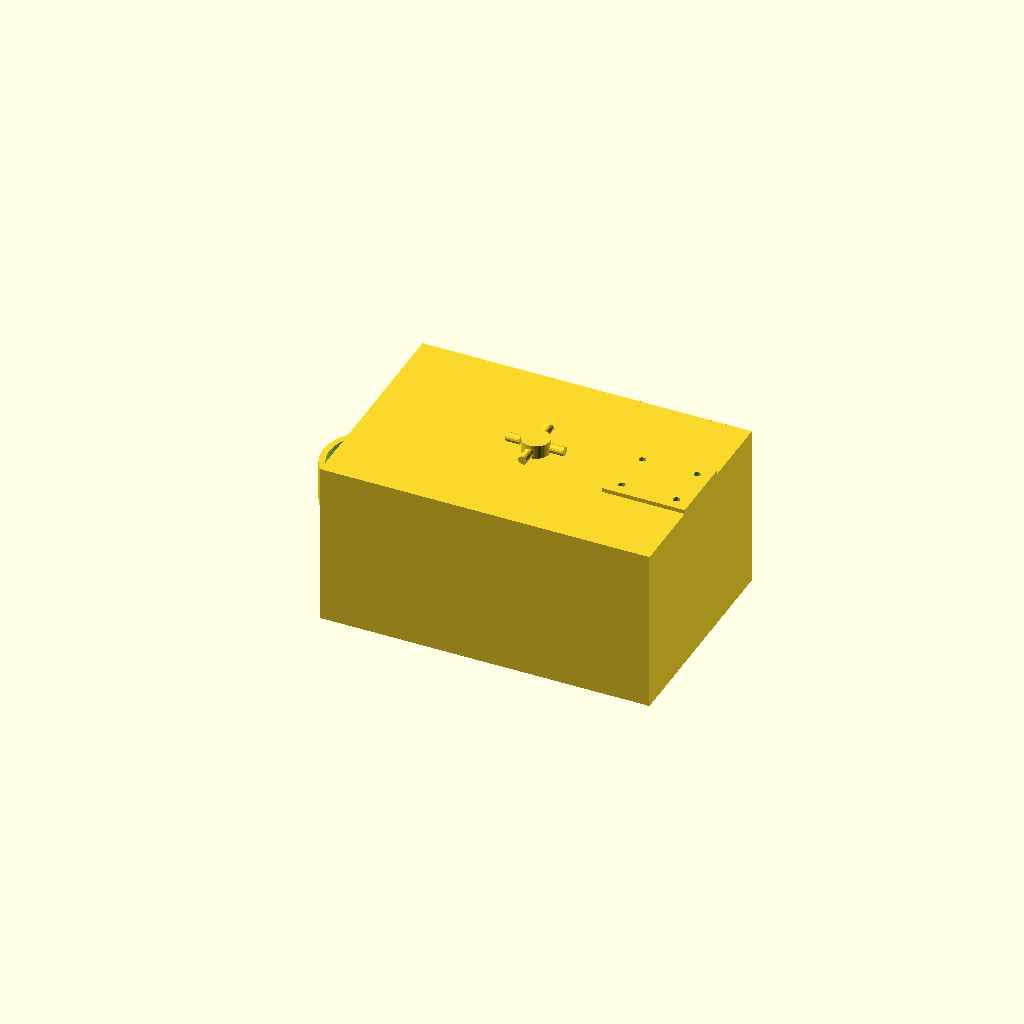
Cell 1: the model at its default parameters.
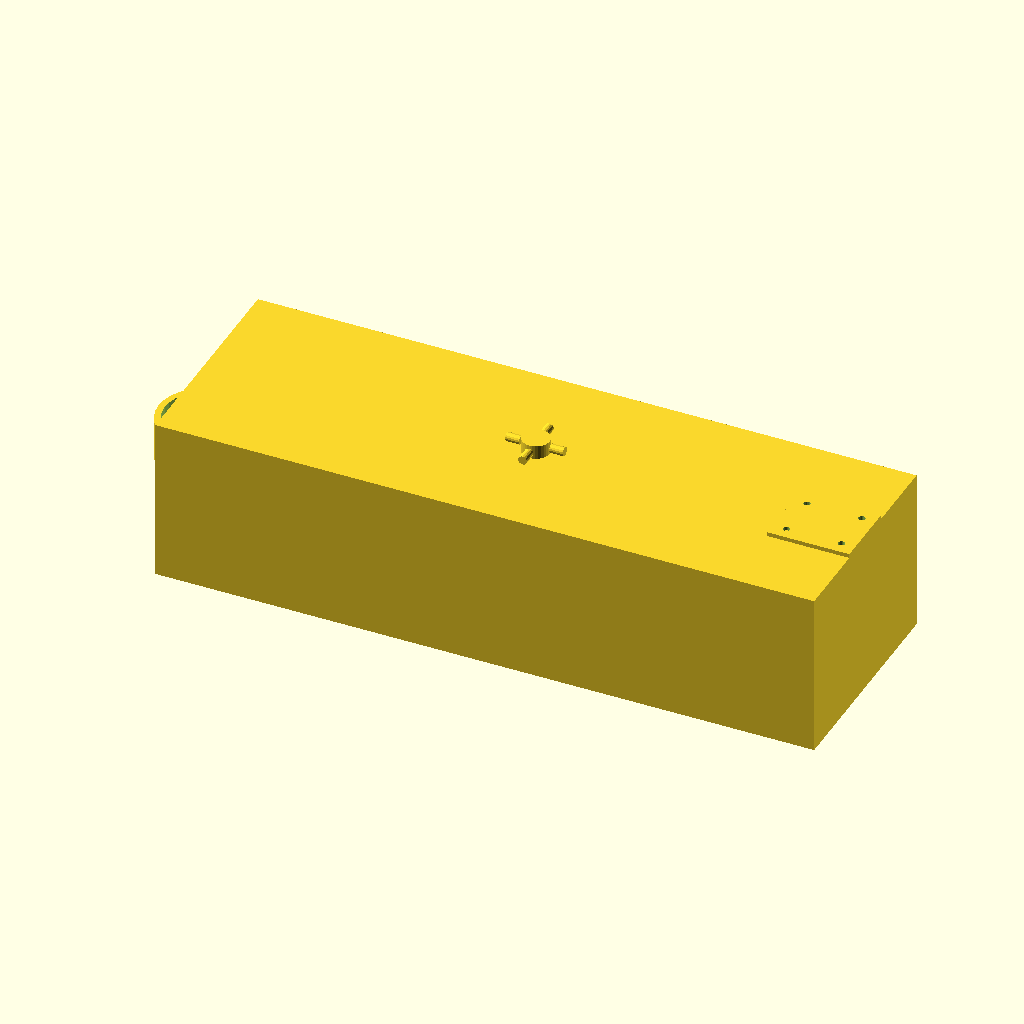
Cell 2: the same model with pod_length = 240.
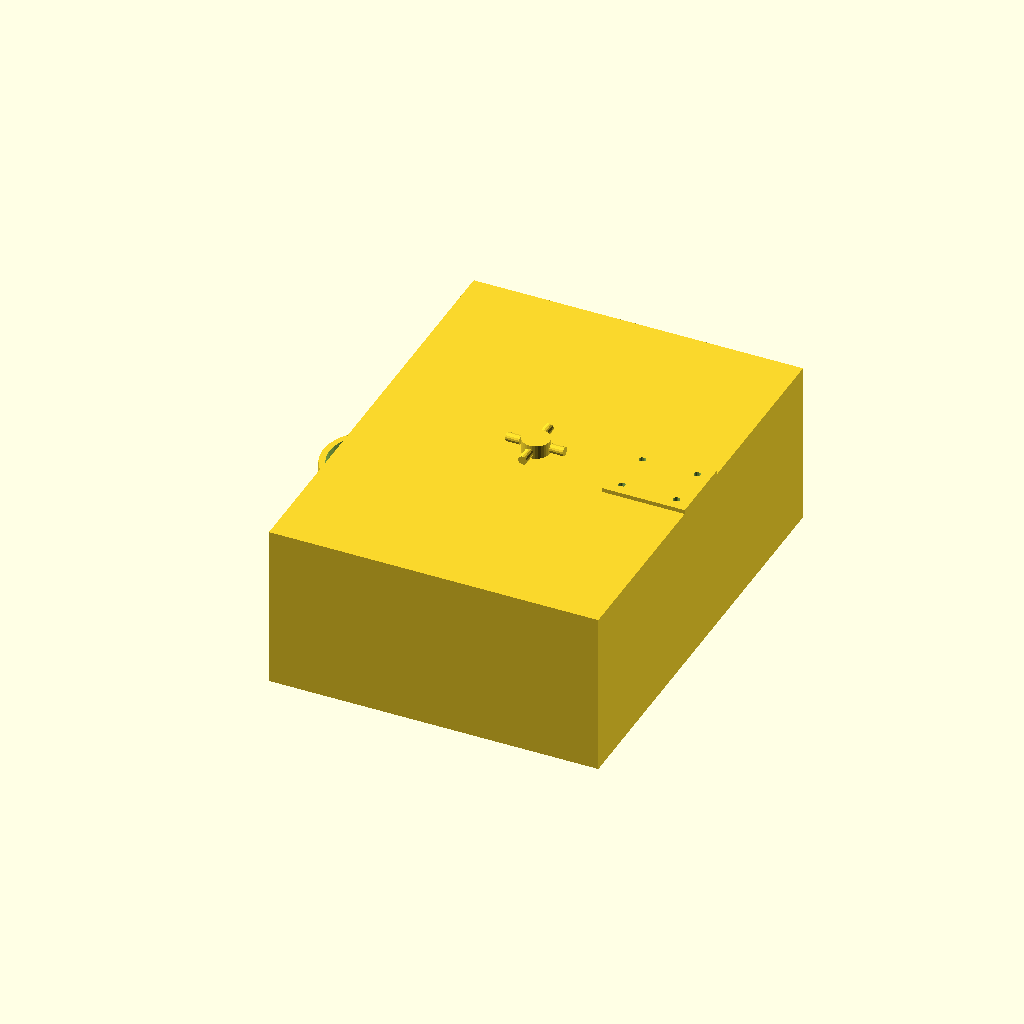
Cell 3: the same model with pod_width = 160.
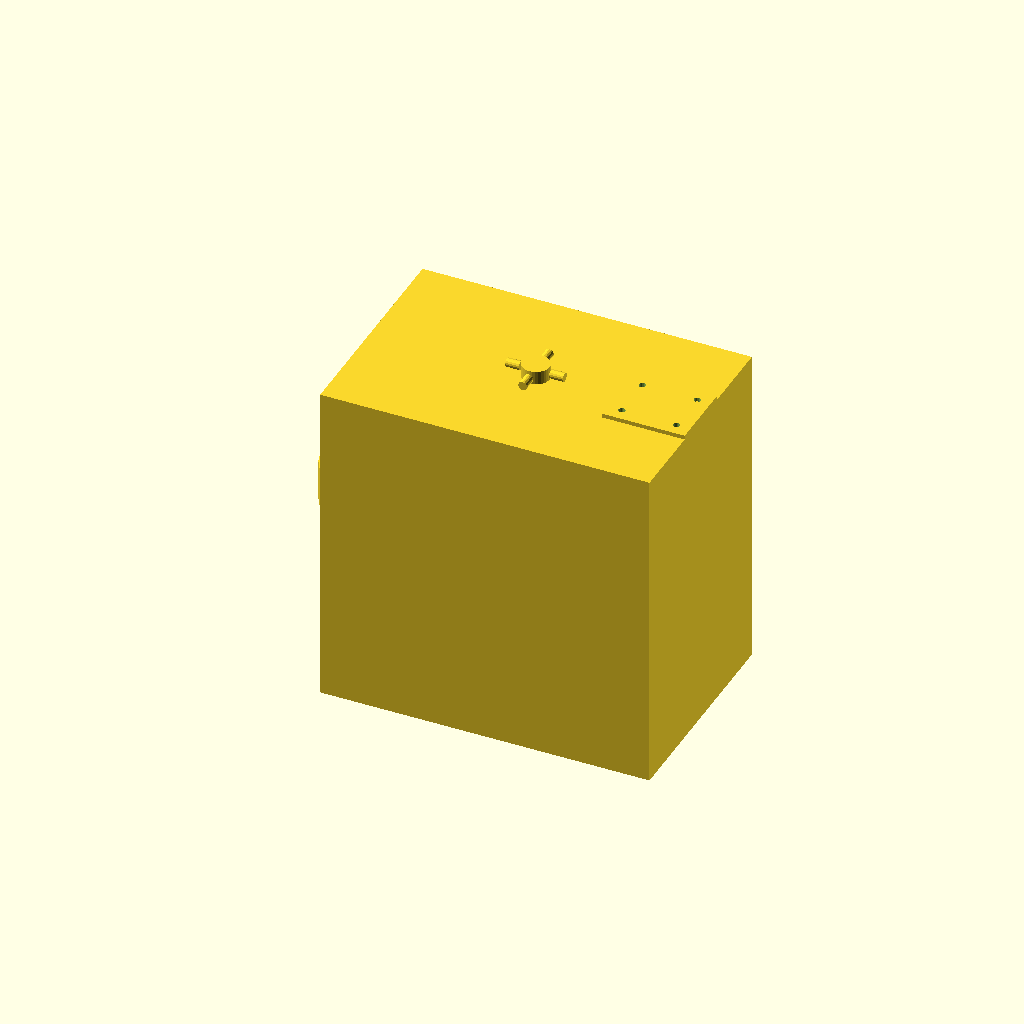
Cell 4 — pod_height set to 120, the other parameters unchanged.
One fixed orthographic camera (rotation 55°, 0°, 25°; colour scheme Cornfield) for every cell.
The OpenSCAD source (scad/pod_scaffold.scad):
// AstraAnt Cargo Pod Scaffold (Ferrocement)
// Print this lattice, then fill cells with bioreactor waste paste.
// After paste sets (~4 hours), you have a durable pod shell.
//
// Print material: PETG
// Print time: ~30 minutes
// Fill material: bioreactor waste slurry mixed with water

$fn = 32;

// Parameters
pod_length = 120;
pod_width = 80;
pod_height = 60;
wall = 2;
cell_size = 8;        // Lattice cell size
strut_width = 1.5;    // Lattice strut thickness

module lattice_box(size, cell, strut) {
    // Open lattice box -- print this, fill with paste
    difference() {
        cube(size, center=true);
        // Hollow interior
        cube([size[0]-2*wall, size[1]-2*wall, size[2]-2*wall], center=true);
    }
    // Internal lattice struts (X direction)
    for (y = [-size[1]/2 + cell : cell : size[1]/2 - cell]) {
        for (z = [-size[2]/2 + cell : cell : size[2]/2 - cell]) {
            translate([0, y, z])
                cube([size[0] - 2*wall, strut, strut], center=true);
        }
    }
    // Internal lattice struts (Y direction)
    for (x = [-size[0]/2 + cell : cell : size[0]/2 - cell]) {
        for (z = [-size[2]/2 + cell : cell : size[2]/2 - cell]) {
            translate([x, 0, z])
                cube([strut, size[1] - 2*wall, strut], center=true);
        }
    }
}

module sail_mount() {
    // Attachment point for solar sail deployment booms
    translate([0, 0, pod_height/2]) {
        cylinder(d=10, h=5);
        // Boom socket holes (4 directions)
        for (a = [0, 90, 180, 270]) {
            rotate([0, 0, a])
                translate([8, 0, 2.5])
                    rotate([0, 90, 0])
                        cylinder(d=3.2, h=5, center=true, $fn=16);
        }
    }
}

module guidance_mount() {
    // Mount point for the guidance unit (stripped surface ant brain)
    translate([pod_length/2 - 15, 0, pod_height/2]) {
        difference() {
            cube([30, 25, 3], center=true);
            // Screw holes
            for (x = [-10, 10], y = [-8, 8]) {
                translate([x, y, 0])
                    cylinder(d=2.5, h=5, center=true, $fn=16);
            }
        }
    }
}

module thruster_mount() {
    // Mount for CO2 cold gas thruster (rear)
    translate([-pod_length/2, 0, 0]) {
        difference() {
            cylinder(d=35, h=15, center=true);
            cylinder(d=30.5, h=16, center=true);  // Tank OD + clearance
        }
    }
}

module pod_scaffold() {
    lattice_box([pod_length, pod_width, pod_height], cell_size, strut_width);
    sail_mount();
    guidance_mount();
    thruster_mount();
}

pod_scaffold();
Customizer parameters (derived from the source; name, type, default, range or options):
pod_length: number, default 120
pod_width: number, default 80
pod_height: number, default 60
wall: number, default 2
cell_size: number, default 8
strut_width: number, default 1.5
